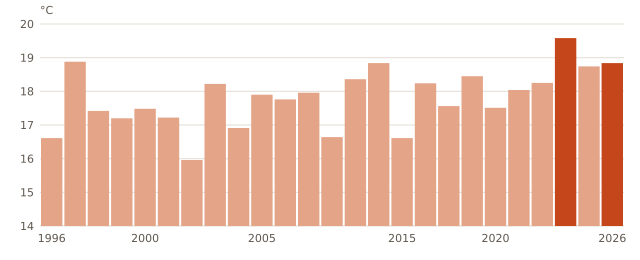

Data behind this chart, as committed beside it:
anio, temperatura_C
1996, 16.61
1997, 18.88
1998, 17.42
1999, 17.2
2000, 17.48
2001, 17.22
2002, 15.96
2003, 18.22
2004, 16.91
2005, 17.9
2006, 17.76
2008, 17.96
2009, 16.64
2011, 18.36
2014, 18.84
2015, 16.61
2016, 18.24
2018, 17.56
2019, 18.45
2020, 17.51
2021, 18.04
2022, 18.25
2023, 19.58
2025, 18.74
2026, 18.84
